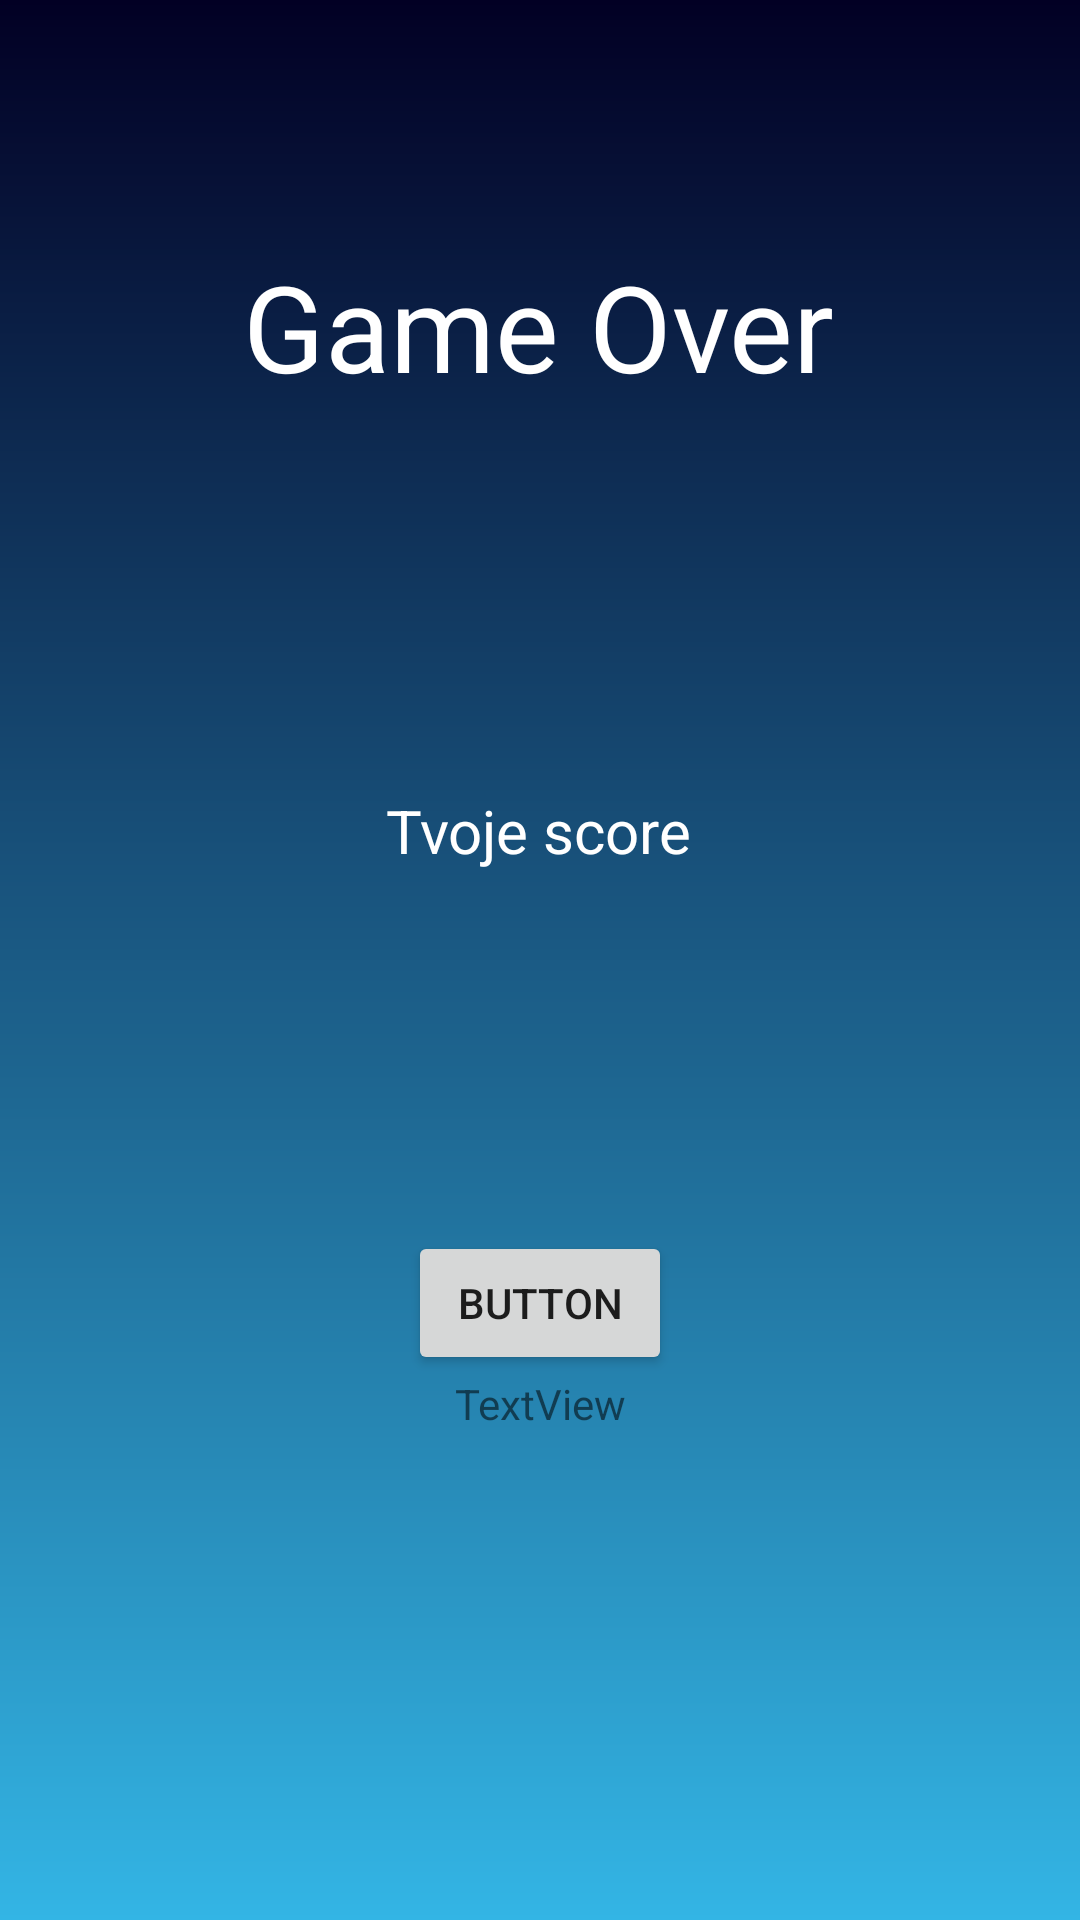

The Android layout XML behind this screen, and the referenced resources:
<!-- AndroidManifest.xml: application theme Theme.ReflexMaster -->
<!-- res/layout/fragment_game_over.xml -->
<?xml version="1.0" encoding="utf-8"?>
<androidx.constraintlayout.widget.ConstraintLayout
    xmlns:android="http://schemas.android.com/apk/res/android"
    xmlns:app="http://schemas.android.com/apk/res-auto"
    xmlns:tools="http://schemas.android.com/tools"
    android:layout_width="match_parent"
    android:layout_height="match_parent"
    android:background="@drawable/gradient_blue"
    android:id = "@+id/vedla">

    

    <TextView
        android:id="@+id/GameOverText"
        android:layout_width="wrap_content"
        android:layout_height="wrap_content"
        android:text="@string/gameOver"
        android:textColor="@color/white"
        android:textSize="40dp"
        app:layout_constraintBottom_toBottomOf="parent"
        app:layout_constraintEnd_toEndOf="parent"
        app:layout_constraintHorizontal_bias="0.498"
        app:layout_constraintStart_toStartOf="parent"
        app:layout_constraintTop_toTopOf="parent"
        app:layout_constraintVertical_bias="0.14" />

    <TextView
        android:id="@+id/TvojeScoreText"
        android:layout_width="wrap_content"
        android:layout_height="wrap_content"
        android:layout_marginTop="128dp"
        android:text="@string/tvojeScore"
        android:textColor="@color/white"
        android:textSize="20dp"
        app:layout_constraintEnd_toEndOf="parent"
        app:layout_constraintHorizontal_bias="0.498"
        app:layout_constraintStart_toStartOf="parent"
        app:layout_constraintTop_toBottomOf="@+id/GameOverText" />

    <Button
        android:id="@+id/startbt"
        android:layout_width="wrap_content"
        android:layout_height="wrap_content"
        android:layout_marginTop="120dp"
        android:text="Button"
        app:layout_constraintEnd_toEndOf="parent"
        app:layout_constraintStart_toStartOf="parent"
        app:layout_constraintTop_toBottomOf="@+id/TvojeScoreText" />

    <TextView
        android:id="@+id/timeview"
        android:layout_width="wrap_content"
        android:layout_height="wrap_content"
        android:text="TextView"
        app:layout_constraintEnd_toEndOf="parent"
        app:layout_constraintStart_toStartOf="parent"
        app:layout_constraintTop_toBottomOf="@+id/startbt" />

</androidx.constraintlayout.widget.ConstraintLayout>
<!-- resources referenced by this layout -->
<resources>
  <!-- drawable gradient_blue (drawable) -->
  <shape xmlns:android="http://schemas.android.com/apk/res/android"
      android:shape="rectangle">
      <gradient
          android:startColor="#33b5e5"
          android:endColor="#020024"
          android:angle="90"/>
  </shape>
  <!-- drawable kruh (drawable) -->
  <shape xmlns:android="http://schemas.android.com/apk/res/android"
      android:shape="rectangle">
      <corners android:radius="250000dp" />
      <solid android:color="#FF0000" />
  </shape>
  <string name="gameOver">Game Over</string>
  <string name="tvojeScore">Tvoje score</string>
  <style name="Theme.ReflexMaster" parent="Theme.MaterialComponents.DayNight.DarkActionBar">
          
          <item name="colorPrimary">@color/purple_500</item>
          <item name="colorPrimaryVariant">@color/purple_700</item>
          <item name="colorOnPrimary">@color/white</item>
          
          <item name="colorSecondary">@color/teal_200</item>
          <item name="colorSecondaryVariant">@color/teal_700</item>
          <item name="colorOnSecondary">@color/black</item>
          
          <item name="android:statusBarColor">?attr/colorPrimaryVariant</item>
          
      </style>
  <!-- not gathered from this repository: default colours our renderer supplied (Android Studio template values) -->
  <color name="purple_500">#FF6200EE</color>
  <color name="purple_700">#FF3700B3</color>
  <color name="teal_200">#FF03DAC5</color>
  <color name="teal_700">#FF018786</color>
  <color name="black">#FF000000</color>
  <color name="white">#FFFFFFFF</color>
</resources>
